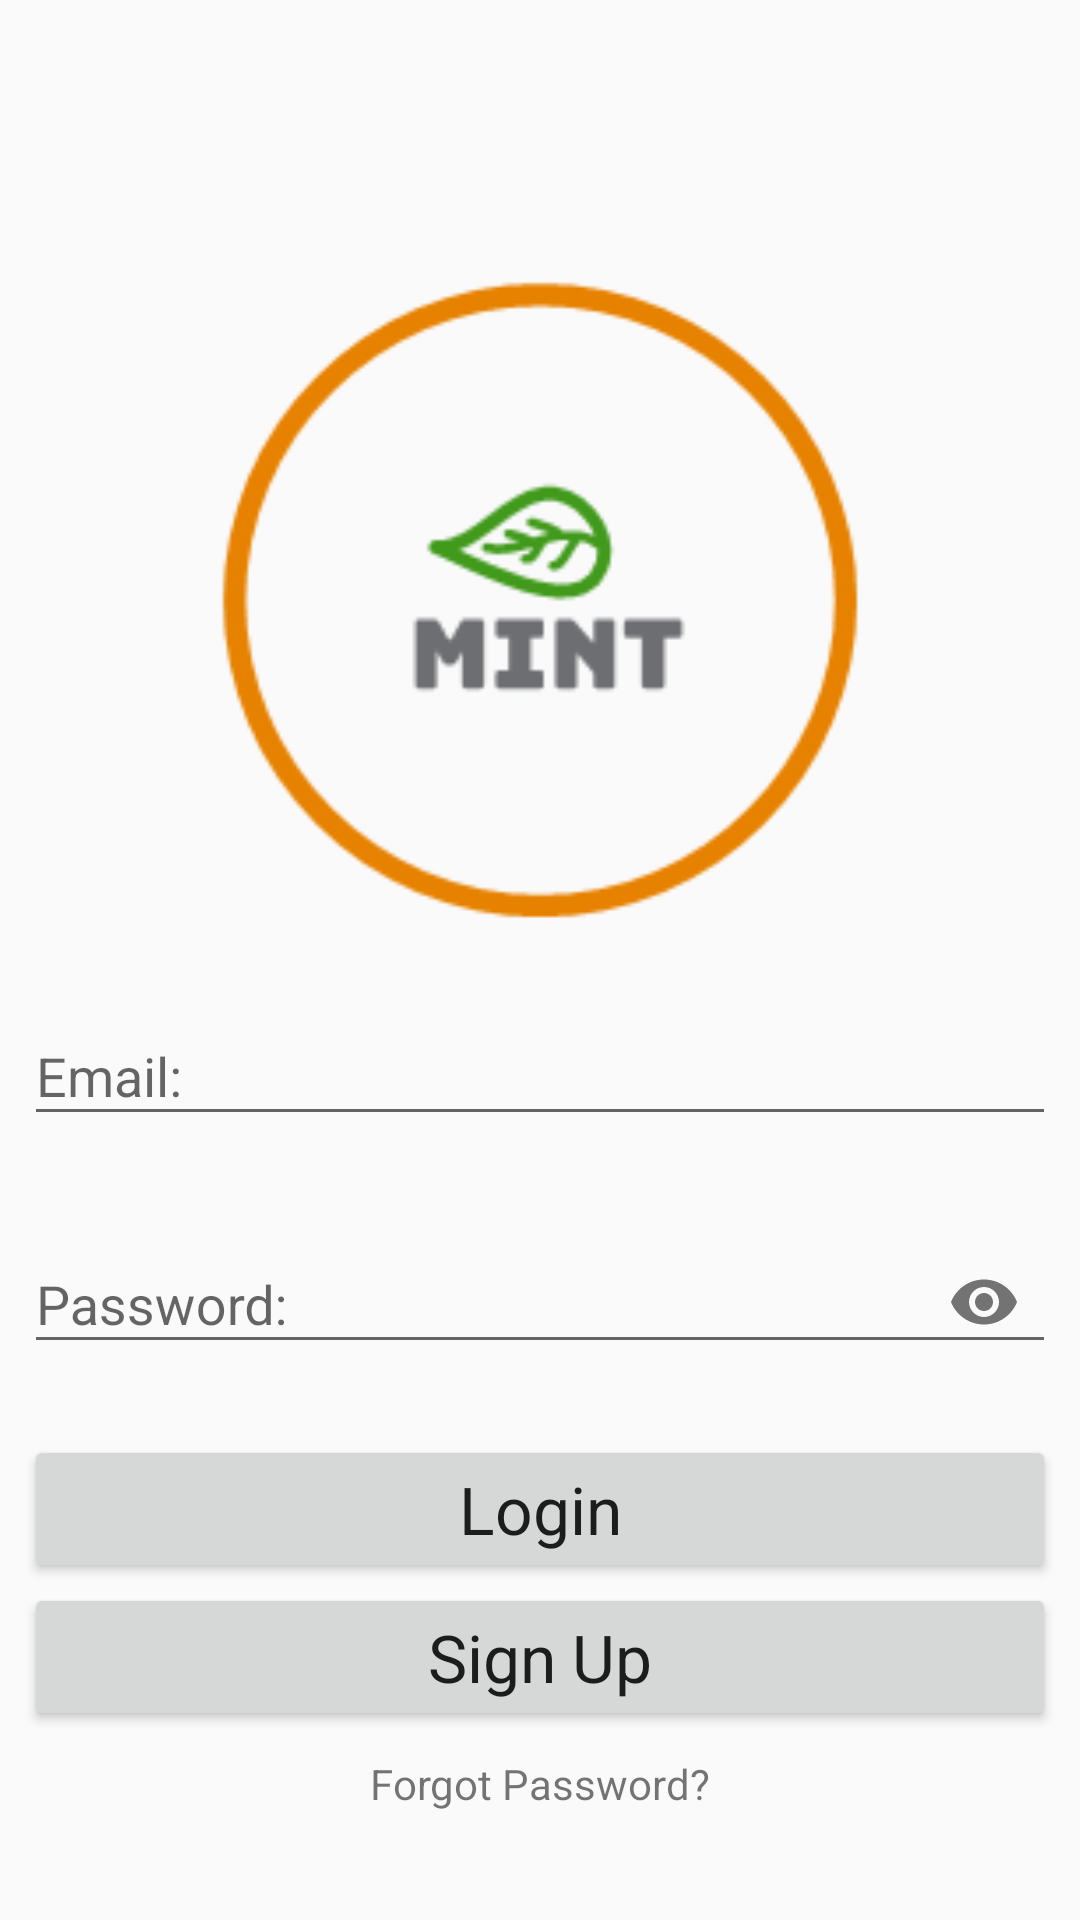

This screen was rendered from an Android layout file. Write that file and the resources it references.
<!-- AndroidManifest.xml: application theme AppTheme -->
<!-- res/layout/activity_main.xml -->
<?xml version="1.0" encoding="utf-8"?>
<RelativeLayout xmlns:android="http://schemas.android.com/apk/res/android"
    xmlns:app="http://schemas.android.com/apk/res-auto"
    xmlns:tools="http://schemas.android.com/tools"
    android:layout_width="match_parent"
    android:layout_height="match_parent"
    tools:context=".MainActivity">

    <LinearLayout
        android:layout_width="match_parent"
        android:layout_height="wrap_content"
        android:layout_alignParentBottom="true"
        android:layout_marginBottom="28dp"
        android:orientation="vertical"
        android:padding="8dp"
        app:layout_constraintBottom_toBottomOf="parent"
        app:layout_constraintTop_toBottomOf="parent">


        <android.support.design.widget.TextInputLayout
            android:id="@+id/email_layout"
            android:layout_width="match_parent"
            android:layout_height="wrap_content"
            app:errorEnabled="true">

            <android.support.design.widget.TextInputEditText
                android:id="@+id/email"
                android:layout_width="match_parent"
                android:layout_height="wrap_content"
                android:hint="@string/email"
                android:inputType="textEmailAddress" />

        </android.support.design.widget.TextInputLayout>

        <android.support.design.widget.TextInputLayout
            android:id="@+id/password_layout"
            android:layout_width="match_parent"
            android:layout_height="wrap_content"
            app:errorEnabled="true"
            app:passwordToggleEnabled="true">

            <android.support.design.widget.TextInputEditText
                android:id="@+id/password"
                android:layout_width="match_parent"
                android:layout_height="wrap_content"
                android:hint="@string/password"
                android:inputType="textPassword" />

        </android.support.design.widget.TextInputLayout>

        <Button
            android:id="@+id/login_button"
            android:layout_width="match_parent"
            android:layout_height="wrap_content"
            android:layout_gravity="center"
            android:text="@string/login"
            android:textAppearance="@style/TextAppearance.AppCompat.Large" />

        <Button
            android:id="@+id/signup_button"
            android:layout_width="match_parent"
            android:layout_height="wrap_content"
            android:text="@string/sign_up"
            android:textAppearance="@style/TextAppearance.AppCompat.Large" />


        <TextView
            android:id="@+id/forgot_password"
            android:layout_width="wrap_content"
            android:layout_height="wrap_content"
            android:layout_gravity="center"
            android:clickable="true"
            android:focusable="true"
            android:paddingTop="8dp"
            android:text="@string/forgot_password" />
    </LinearLayout>

    <ImageView
        android:contentDescription="@string/mint_logo_des"
        android:layout_width="wrap_content"
        android:layout_height="266dp"
        android:layout_alignParentStart="true"
        android:layout_alignParentTop="true"
        android:layout_alignParentEnd="true"
        android:layout_marginStart="62.5dp"
        android:layout_marginTop="67dp"
        android:layout_marginEnd="62.5dp"

        app:srcCompat="@drawable/logomint918" />


</RelativeLayout>
<!-- resources referenced by this layout -->
<resources>
  <!-- drawable logomint918: png bitmap (drawable, 5399 bytes) -->
  <string name="email">Email:</string>
  <string name="forgot_password">Forgot Password?</string>
  <string name="login">Login</string>
  <string name="password">Password:</string>
  <string name="sign_up">Sign Up</string>
  <style name="AppTheme" parent="Theme.AppCompat.Light.DarkActionBar">
          
          <item name="colorPrimary">@color/colorPrimary</item>
          <item name="colorPrimaryDark">@color/colorPrimaryDark</item>
          <item name="colorAccent">@color/colorPrimaryDark</item>
      </style>
  <color name="colorPrimary">#61B36D</color>
  <color name="colorPrimaryDark">#2A9134</color>
</resources>
